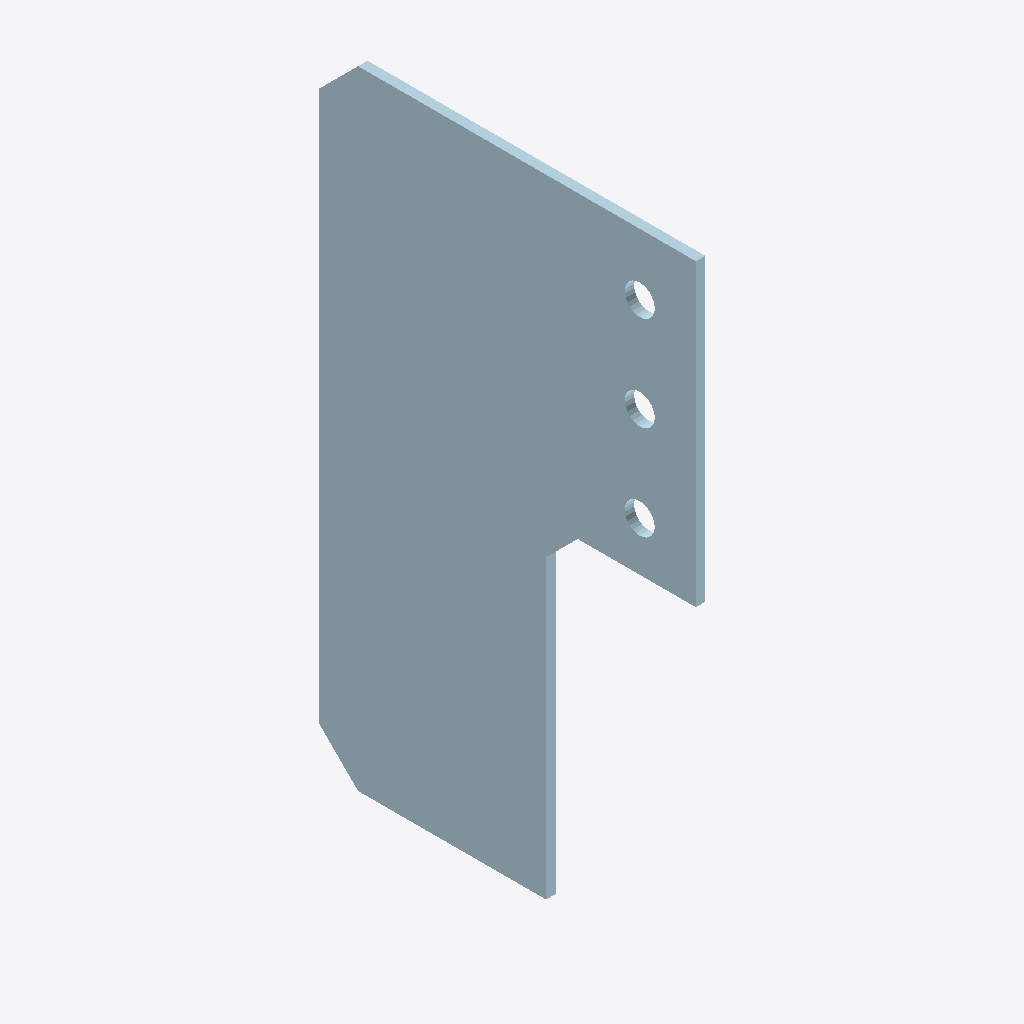
Isometric view of an IFC building model (IFC-SPF (STEP), schema IFC2X3, length unit millimetre), seen from the south-west, elements coloured by IFC class: 1 plate (pale blue).
Extent 0.006 m × 0.239 m × 0.398 m (x, y, z). Storeys (1): Undefined at 0.00 m. Elements (1): 1 IfcPlate.

HEADER;
FILE_DESCRIPTION(('ViewDefinition[AISC_Steel_Detailing]','Option [BaseQuantities:Off]','Option [GridExport:On]','Option [Assemblies:Off]','Option [Bolts:On]','Option [Rebars:On]','Option [PourObjects:Off]','Option [Welds:On]','Option [SurfaceTreatments:On]','Option [LocationBy:0]','Option [ViewColors:Off]','Option [SectionedSpine:Off]','[2 more]'),'2;1');
FILE_NAME('1039_Qty_2.ifc','2026-05-16T11:52:58',('GIOVANNIPC\\gcorrea'),('Structural Designer'),'IFC Database version: Work','Tekla Structures 2020 Service Pack 5, IFC Export','');
FILE_SCHEMA(('IFC2X3'));
ENDSEC;
DATA;
#37=IFCPROJECT('2G7ZFDNE16yBDU14FA92Me',#5,'Proyecto',$,$,$,$,(#11),#36);
#39=IFCSITE('2xvEzEinjBTea80yOTcujY',#5,'Obra',$,$,#38,$,$,.ELEMENT.,$,$,$,$,$);
#41=IFCBUILDING('12h38dkL58TAjmoZ8y4eO1',#5,'Undefined',$,$,#40,$,$,.ELEMENT.,$,$,$);
#43=IFCBUILDINGSTOREY('29hdEUCErFze9E_VIAceOd',#5,'Undefined',$,$,#42,$,$,.ELEMENT.,0.0);
#66=IFCPLATE('3dRuW2$hL1eOTXaUaNOAsd',#44,'PLACA','PL6*239','PL6*239',#49,#65,'IDe76f8802-feb5-41a1-8761-91e91760ada7');
ENDSEC;
